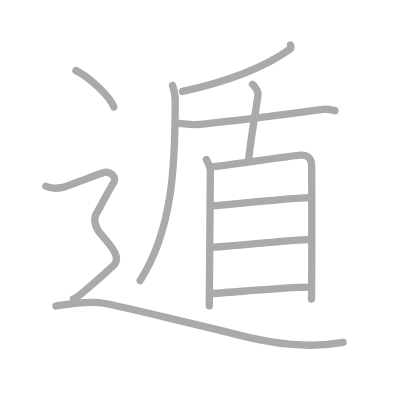
t = 0.00 s
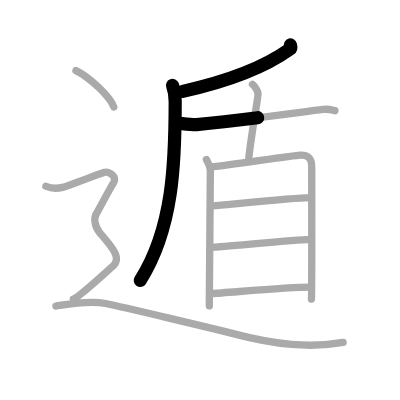
t = 2.50 s
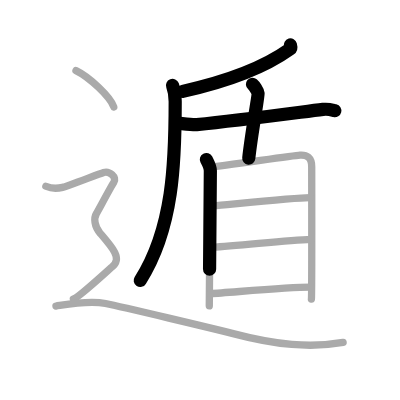
t = 4.75 s
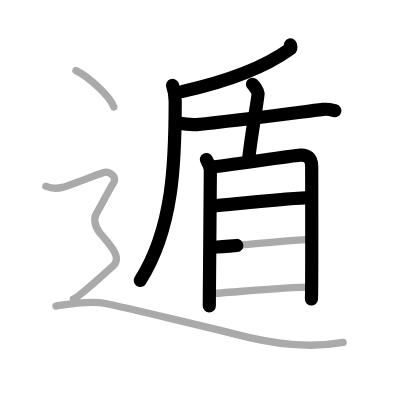
t = 7.25 s
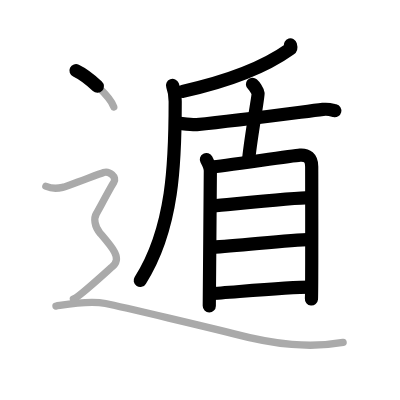
t = 9.50 s
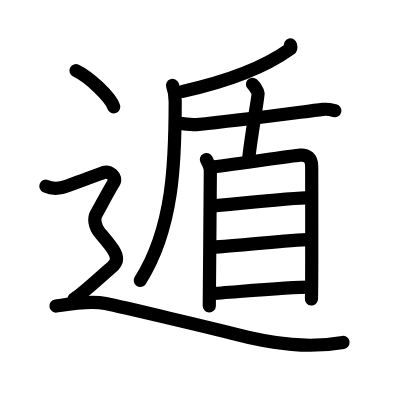
t = 12.00 s

The animated SVG that drew these frames (rendered in a browser with its animation timeline set to each time). Animation: 12 SMIL elements (animate=12); one cycle of 12.00 s.

<?xml version="1.0" standalone="no"?>
<!DOCTYPE svg PUBLIC "-//W3C//DTD SVG 1.1//EN"   "http://www.w3.org/Graphics/SVG/1.1/DTD/svg11.dtd">
<svg width="400px" height="400px"  version="1.1" xmlns="http://www.w3.org/2000/svg">
  <defs>
    <marker id="Triangle" viewBox="0 0 10 10" refX="0" refY="5" markerUnits="strokeWidth" markerWidth="3" style="stroke-opacity:0%;fill:#aaaaaa;" markerHeight="2" orient="auto">
      <path d="M 0 0 L 10 5 L 0 10 z" />
    </marker>
    
    <marker id="Arrow" viewBox="0 0 10 10" refX="5" refY="5" markerUnits="strokeWidth" markerWidth="1.8" style="stroke-opacity:0%;fill:#770000;" markerHeight="2" orient="auto">
      <path d="M 0 4 L 6 4 L 4 1 L 10 5 L 4 9 L 6 6 L 0 6 z" />
        <circle cx="5" cy="5" r="5" />
      </marker>
    
    <marker id="TriangleRed" viewBox="0 0 10 10" refX="0" refY="5" markerUnits="strokeWidth" markerWidth="3" style="stroke-opacity:0%;fill:#CC0000;" markerHeight="2" orient="auto">
      <path d="M 0 0 L 10 5 L 0 10 z" />
    </marker>
    
    <marker id="ArrowRed" viewBox="0 0 10 10" refX="5" refY="5" markerUnits="strokeWidth" markerWidth="1.8" style="stroke-opacity:0%;fill:#CC0000;" markerHeight="2" orient="auto">
      <path d="M 0 4 L 6 4 L 4 1 L 10 5 L 4 9 L 6 6 L 0 6 z" />
        <circle cx="5" cy="5" r="5" />
      </marker>
    
  </defs>
  
  <path style="fill:#ffffff; fill-opacity:100%; fill-rule:evenodd; stroke-width:0;" d="M 0 0 L 400px 0 L 400px 400px L 0 400px L 0 0" />

  <g transform="scale(3.6697247706422 3.6697247706422)">
<path style="fill:none; fill-opacity:0%; fill-rule:evenodd; stroke:#aaaaaa; stroke-opacity:100%; stroke-width: 1.5pt; stroke-linejoin:round; stroke-linecap:round;" d="M79.14 12.25c0.08 0.29 0.3 0.83-0.16 1.16c-5.7 4.08-14.38 8.22-29.24 11.51"></path>
<path style="fill:none; fill-opacity:0%; fill-rule:evenodd; stroke:#aaaaaa; stroke-opacity:100%; stroke-width: 1.5pt; stroke-linejoin:round; stroke-linecap:round;" d="M47.01 23.27c0.3 0.8 0.73 2.58 0.73 4.39c0 16.51-0.5 34.59-9.55 48.79"></path>
<path style="fill:none; fill-opacity:0%; fill-rule:evenodd; stroke:#aaaaaa; stroke-opacity:100%; stroke-width: 1.5pt; stroke-linejoin:round; stroke-linecap:round;" d="M49.07 33.62c1.18 0.13 3.61 0.44 4.53 0.35c11.69-1.16 26.9-3.22 34.43-4.16c1.52-0.19 2.45 0.17 3.22 0.35"></path>
<path style="fill:none; fill-opacity:0%; fill-rule:evenodd; stroke:#aaaaaa; stroke-opacity:100%; stroke-width: 1.5pt; stroke-linejoin:round; stroke-linecap:round;" d="M68.8 22.97c0.46 0.39 1.43 1.72 1.52 2.51c0.09 0.79-1.83 11.03-2.53 17.65"></path>
<path style="fill:none; fill-opacity:0%; fill-rule:evenodd; stroke:#aaaaaa; stroke-opacity:100%; stroke-width: 1.5pt; stroke-linejoin:round; stroke-linecap:round;" d="M56.24 43.47c0.44 0.84 1.08 1.96 1.08 3.08s-0.29 36.24-0.29 36.8"></path>
<path style="fill:none; fill-opacity:0%; fill-rule:evenodd; stroke:#aaaaaa; stroke-opacity:100%; stroke-width: 1.5pt; stroke-linejoin:round; stroke-linecap:round;" d="M57.68 45.5c2.48-0.14 21.81-3.06 24.06-3.22c1.88-0.14 3.2 0.67 3.2 3.14c0 1.33 0.07 35.26-0.08 36.08"></path>
<path style="fill:none; fill-opacity:0%; fill-rule:evenodd; stroke:#aaaaaa; stroke-opacity:100%; stroke-width: 1.5pt; stroke-linejoin:round; stroke-linecap:round;" d="M58 56.12c5.98-0.54 22.48-2.27 26.45-2.27"></path>
<path style="fill:none; fill-opacity:0%; fill-rule:evenodd; stroke:#aaaaaa; stroke-opacity:100%; stroke-width: 1.5pt; stroke-linejoin:round; stroke-linecap:round;" d="M57.81 67.38c7.17-0.34 19.99-1.94 26.94-2.17"></path>
<path style="fill:none; fill-opacity:0%; fill-rule:evenodd; stroke:#aaaaaa; stroke-opacity:100%; stroke-width: 1.5pt; stroke-linejoin:round; stroke-linecap:round;" d="M57.39 80.01c5.79-0.34 20.85-1.75 27.21-1.75"></path>
<path style="fill:none; fill-opacity:0%; fill-rule:evenodd; stroke:#aaaaaa; stroke-opacity:100%; stroke-width: 1.5pt; stroke-linejoin:round; stroke-linecap:round;" d="M20.71 19.25c3.63 1.74 9.38 7.17 10.29 9.88"></path>
<path style="fill:none; fill-opacity:0%; fill-rule:evenodd; stroke:#aaaaaa; stroke-opacity:100%; stroke-width: 1.5pt; stroke-linejoin:round; stroke-linecap:round;" d="M12.5 50.75c2.25 1 3.75 0.5 4.75 0.25s9.5-3.5 11-4S32 48.25 31 49.75s-4 7.25-4.75 8.5s-0.5 3.5 1 5.25s3.25 3.75 4 5.25s0.75 2.75-0.75 4S21.5 81 20 81.5"></path>
<path style="fill:none; fill-opacity:0%; fill-rule:evenodd; stroke:#aaaaaa; stroke-opacity:100%; stroke-width: 1.5pt; stroke-linejoin:round; stroke-linecap:round;" d="M15.25 83.39c3-0.45 9-1.58 13.5-0.68s30.07 6.97 34.5 8.13c12 3.16 21.25 4.07 30.25 2.48"></path>

<path style="fill:none; fill-opacity:0%; fill-rule:evenodd; stroke:#000000; stroke-opacity:100%; stroke-width: 2.7pt; stroke-linejoin:round; stroke-linecap:round;" d="M79.14 12.25c0.08 0.29 0.3 0.83-0.16 1.16c-5.7 4.08-14.38 8.22-29.24 11.51" pathLength="100" stroke-dashoffset="100" stroke-dasharray="100 105"><animate id="dashAnim1" attributeName="stroke-dashoffset" from="100" to="0" dur="1s" calcMode="linear" fill="freeze"/></path>
<path style="fill:none; fill-opacity:0%; fill-rule:evenodd; stroke:#000000; stroke-opacity:100%; stroke-width: 2.7pt; stroke-linejoin:round; stroke-linecap:round;" d="M47.01 23.27c0.3 0.8 0.73 2.58 0.73 4.39c0 16.51-0.5 34.59-9.55 48.79" pathLength="100" stroke-dashoffset="100" stroke-dasharray="100 105"><animate id="dashAnim2" attributeName="stroke-dashoffset" from="100" to="0" dur="1s" calcMode="linear" begin="dashAnim1.end" fill="freeze"/></path>
<path style="fill:none; fill-opacity:0%; fill-rule:evenodd; stroke:#000000; stroke-opacity:100%; stroke-width: 2.7pt; stroke-linejoin:round; stroke-linecap:round;" d="M49.07 33.62c1.18 0.13 3.61 0.44 4.53 0.35c11.69-1.16 26.9-3.22 34.43-4.16c1.52-0.19 2.45 0.17 3.22 0.35" pathLength="100" stroke-dashoffset="100" stroke-dasharray="100 105"><animate id="dashAnim3" attributeName="stroke-dashoffset" from="100" to="0" dur="1s" calcMode="linear" begin="dashAnim2.end" fill="freeze"/></path>
<path style="fill:none; fill-opacity:0%; fill-rule:evenodd; stroke:#000000; stroke-opacity:100%; stroke-width: 2.7pt; stroke-linejoin:round; stroke-linecap:round;" d="M68.8 22.97c0.46 0.39 1.43 1.72 1.52 2.51c0.09 0.79-1.83 11.03-2.53 17.65" pathLength="100" stroke-dashoffset="100" stroke-dasharray="100 105"><animate id="dashAnim4" attributeName="stroke-dashoffset" from="100" to="0" dur="1s" calcMode="linear" begin="dashAnim3.end" fill="freeze"/></path>
<path style="fill:none; fill-opacity:0%; fill-rule:evenodd; stroke:#000000; stroke-opacity:100%; stroke-width: 2.7pt; stroke-linejoin:round; stroke-linecap:round;" d="M56.24 43.47c0.44 0.84 1.08 1.96 1.08 3.08s-0.29 36.24-0.29 36.8" pathLength="100" stroke-dashoffset="100" stroke-dasharray="100 105"><animate id="dashAnim5" attributeName="stroke-dashoffset" from="100" to="0" dur="1s" calcMode="linear" begin="dashAnim4.end" fill="freeze"/></path>
<path style="fill:none; fill-opacity:0%; fill-rule:evenodd; stroke:#000000; stroke-opacity:100%; stroke-width: 2.7pt; stroke-linejoin:round; stroke-linecap:round;" d="M57.68 45.5c2.48-0.14 21.81-3.06 24.06-3.22c1.88-0.14 3.2 0.67 3.2 3.14c0 1.33 0.07 35.26-0.08 36.08" pathLength="100" stroke-dashoffset="100" stroke-dasharray="100 105"><animate id="dashAnim6" attributeName="stroke-dashoffset" from="100" to="0" dur="1s" calcMode="linear" begin="dashAnim5.end" fill="freeze"/></path>
<path style="fill:none; fill-opacity:0%; fill-rule:evenodd; stroke:#000000; stroke-opacity:100%; stroke-width: 2.7pt; stroke-linejoin:round; stroke-linecap:round;" d="M58 56.12c5.98-0.54 22.48-2.27 26.45-2.27" pathLength="100" stroke-dashoffset="100" stroke-dasharray="100 105"><animate id="dashAnim7" attributeName="stroke-dashoffset" from="100" to="0" dur="1s" calcMode="linear" begin="dashAnim6.end" fill="freeze"/></path>
<path style="fill:none; fill-opacity:0%; fill-rule:evenodd; stroke:#000000; stroke-opacity:100%; stroke-width: 2.7pt; stroke-linejoin:round; stroke-linecap:round;" d="M57.81 67.38c7.17-0.34 19.99-1.94 26.94-2.17" pathLength="100" stroke-dashoffset="100" stroke-dasharray="100 105"><animate id="dashAnim8" attributeName="stroke-dashoffset" from="100" to="0" dur="1s" calcMode="linear" begin="dashAnim7.end" fill="freeze"/></path>
<path style="fill:none; fill-opacity:0%; fill-rule:evenodd; stroke:#000000; stroke-opacity:100%; stroke-width: 2.7pt; stroke-linejoin:round; stroke-linecap:round;" d="M57.39 80.01c5.79-0.34 20.85-1.75 27.21-1.75" pathLength="100" stroke-dashoffset="100" stroke-dasharray="100 105"><animate id="dashAnim9" attributeName="stroke-dashoffset" from="100" to="0" dur="1s" calcMode="linear" begin="dashAnim8.end" fill="freeze"/></path>
<path style="fill:none; fill-opacity:0%; fill-rule:evenodd; stroke:#000000; stroke-opacity:100%; stroke-width: 2.7pt; stroke-linejoin:round; stroke-linecap:round;" d="M20.71 19.25c3.63 1.74 9.38 7.17 10.29 9.88" pathLength="100" stroke-dashoffset="100" stroke-dasharray="100 105"><animate id="dashAnim10" attributeName="stroke-dashoffset" from="100" to="0" dur="1s" calcMode="linear" begin="dashAnim9.end" fill="freeze"/></path>
<path style="fill:none; fill-opacity:0%; fill-rule:evenodd; stroke:#000000; stroke-opacity:100%; stroke-width: 2.7pt; stroke-linejoin:round; stroke-linecap:round;" d="M12.5 50.75c2.25 1 3.75 0.5 4.75 0.25s9.5-3.5 11-4S32 48.25 31 49.75s-4 7.25-4.75 8.5s-0.5 3.5 1 5.25s3.25 3.75 4 5.25s0.75 2.75-0.75 4S21.5 81 20 81.5" pathLength="100" stroke-dashoffset="100" stroke-dasharray="100 105"><animate id="dashAnim11" attributeName="stroke-dashoffset" from="100" to="0" dur="1s" calcMode="linear" begin="dashAnim10.end" fill="freeze"/></path>
<path style="fill:none; fill-opacity:0%; fill-rule:evenodd; stroke:#000000; stroke-opacity:100%; stroke-width: 2.7pt; stroke-linejoin:round; stroke-linecap:round;" d="M15.25 83.39c3-0.45 9-1.58 13.5-0.68s30.07 6.97 34.5 8.13c12 3.16 21.25 4.07 30.25 2.48" pathLength="100" stroke-dashoffset="100" stroke-dasharray="100 105"><animate id="dashAnim12" attributeName="stroke-dashoffset" from="100" to="0" dur="1s" calcMode="linear" begin="dashAnim11.end" fill="freeze"/></path>

</g>

</svg>  
          
